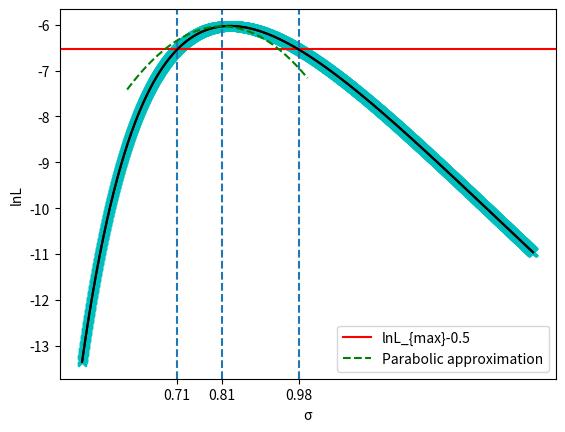

The matplotlib source for this figure:
from matplotlib import pyplot as plt
import math as mt
import numpy as np

#Define log-likelihood function
def lnL(s):
   x=[0.96, 1.12, 0.85, 1.02, 1.58, 1.86, 0.79, 0.82, 0.45, 1.52]
   ln=0
   for xi in x:
    ln+=np.log(xi/s**2)-xi**2/2/s**2
   return ln

sigma=np.linspace(0.5,1.5,10000)
lnL0=lnL(sigma)
#Calculate the maximum value of log-likelihood
lnLmax=lnL(0.81)-0.5
#Plot the log-likelihood
plt.scatter(sigma, lnL0, color = 'c', marker='x')
plt.plot(sigma, lnL0, color='k')
plt.axhline(y = lnLmax, label="lnL_{max}-0.5", color='r')
plt.axvline(x = 0.71,linestyle='--')
plt.axvline(x = 0.98,linestyle='--')
plt.axvline(x = 0.81,linestyle='--')
plt.xticks((0.71,0.81,0.98))
plt.xlabel('σ')
plt.ylabel('lnL')
plt.legend()
plt.show()

#Make plot with the parabolic approximation
plt.plot(sigma, lnL0, color='k')
sigmaapprox=np.linspace(0.6,1.0,100)
lnLapprox=lnL(0.81)-0.5/0.016*(sigmaapprox-0.81)**2
plt.plot(sigmaapprox, lnLapprox, color='g', linestyle='--',label='Parabolic approximation')
plt.xlabel('σ')
plt.ylabel('lnL')
plt.legend()
plt.show()
